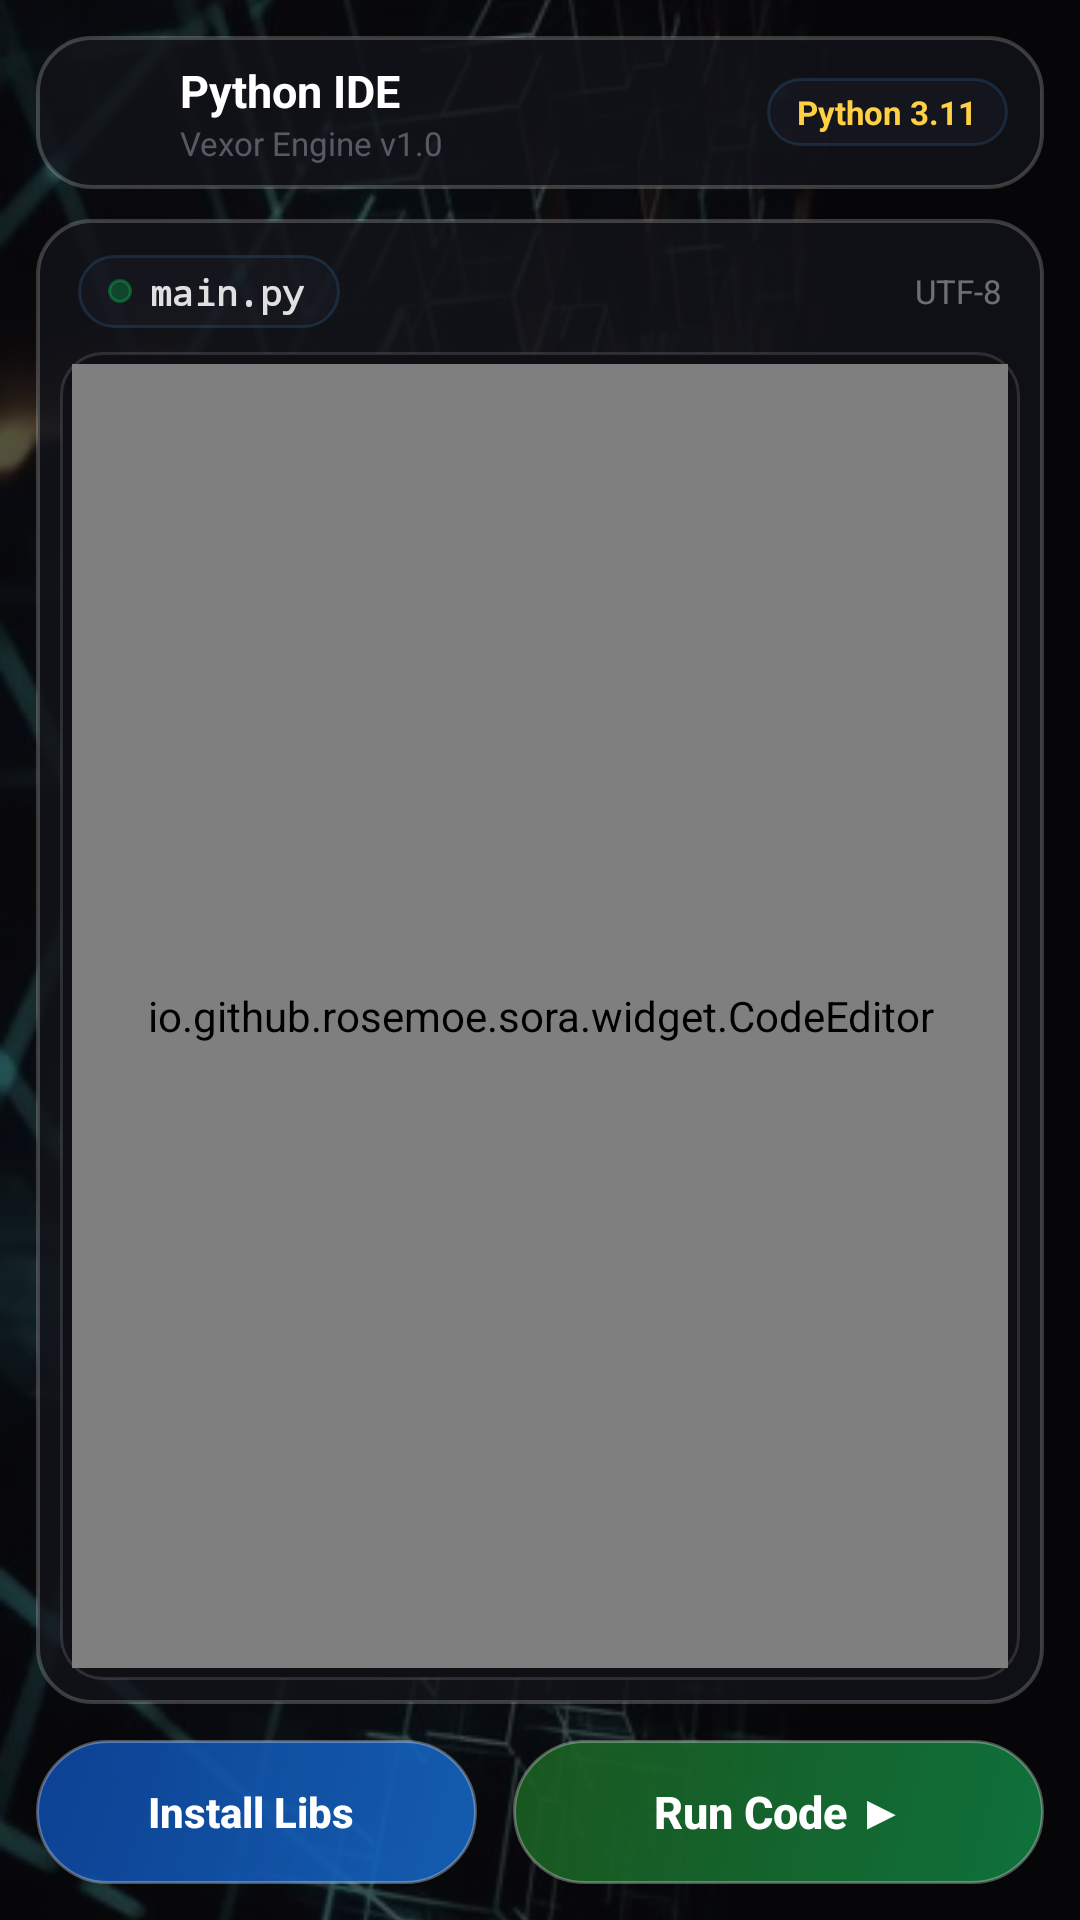

Produce the Android XML layout that renders to this screen, including the resource entries it uses.
<!-- AndroidManifest.xml: application theme Theme.Vexor -->
<!-- res/layout/activity_python.xml -->
<?xml version="1.0" encoding="utf-8"?>
<androidx.constraintlayout.widget.ConstraintLayout xmlns:android="http://schemas.android.com/apk/res/android"
    xmlns:app="http://schemas.android.com/apk/res-auto"
    xmlns:tools="http://schemas.android.com/tools"
    android:id="@+id/main"
    android:layout_width="match_parent"
    android:layout_height="match_parent"
    android:background="#0D0D11"
    tools:context=".Python_activity">

    
    <ImageView
        android:id="@+id/img_background"
        android:layout_width="0dp"
        android:layout_height="0dp"
        android:scaleType="centerCrop"
        app:layout_constraintBottom_toBottomOf="parent"
        app:layout_constraintEnd_toEndOf="parent"
        app:layout_constraintStart_toStartOf="parent"
        app:layout_constraintTop_toTopOf="parent"
        app:srcCompat="@drawable/bg" />

    
    <View
        android:layout_width="0dp"
        android:layout_height="0dp"
        android:background="#B309090D"
        app:layout_constraintBottom_toBottomOf="parent"
        app:layout_constraintEnd_toEndOf="parent"
        app:layout_constraintStart_toStartOf="parent"
        app:layout_constraintTop_toTopOf="parent" />

    
    <LinearLayout
        android:id="@+id/header_bar"
        android:layout_width="0dp"
        android:layout_height="wrap_content"
        android:layout_marginStart="12dp"
        android:layout_marginTop="12dp"
        android:layout_marginEnd="12dp"
        android:background="@drawable/glass_panel_bg"
        android:gravity="center_vertical"
        android:orientation="horizontal"
        android:paddingStart="12dp"
        android:paddingTop="8dp"
        android:paddingEnd="12dp"
        android:paddingBottom="8dp"
        app:layout_constraintEnd_toEndOf="parent"
        app:layout_constraintStart_toStartOf="parent"
        app:layout_constraintTop_toTopOf="parent">

        <ImageView
            android:layout_width="28dp"
            android:layout_height="28dp"
            android:layout_marginEnd="8dp"
            app:srcCompat="@drawable/python" />

        <LinearLayout
            android:layout_width="0dp"
            android:layout_height="wrap_content"
            android:layout_weight="1"
            android:orientation="vertical">

            <TextView
                android:layout_width="wrap_content"
                android:layout_height="wrap_content"
                android:text="Python IDE"
                android:textColor="#FFFFFF"
                android:textSize="15sp"
                android:textStyle="bold" />

            <TextView
                android:layout_width="wrap_content"
                android:layout_height="wrap_content"
                android:text="Vexor Engine v1.0"
                android:textColor="#80A0A0B0"
                android:textSize="11sp" />
        </LinearLayout>

        
        <TextView
            android:layout_width="wrap_content"
            android:layout_height="wrap_content"
            android:background="@drawable/glass_badge_bg"
            android:paddingStart="10dp"
            android:paddingTop="4dp"
            android:paddingEnd="10dp"
            android:paddingBottom="4dp"
            android:text="Python 3.11"
            android:textColor="#FED043"
            android:textSize="11sp"
            android:textStyle="bold" />
    </LinearLayout>

    
    <LinearLayout
        android:id="@+id/editor_container"
        android:layout_width="0dp"
        android:layout_height="0dp"
        android:layout_marginStart="12dp"
        android:layout_marginTop="10dp"
        android:layout_marginEnd="12dp"
        android:layout_marginBottom="12dp"
        android:background="@drawable/glass_panel_bg"
        android:orientation="vertical"
        android:padding="8dp"
        app:layout_constraintBottom_toTopOf="@+id/bottom_action_bar"
        app:layout_constraintEnd_toEndOf="parent"
        app:layout_constraintStart_toStartOf="parent"
        app:layout_constraintTop_toBottomOf="@+id/header_bar">

        
        <LinearLayout
            android:layout_width="match_parent"
            android:layout_height="wrap_content"
            android:gravity="center_vertical"
            android:orientation="horizontal"
            android:paddingStart="6dp"
            android:paddingTop="4dp"
            android:paddingEnd="6dp"
            android:paddingBottom="8dp">

            
            <LinearLayout
                android:layout_width="wrap_content"
                android:layout_height="wrap_content"
                android:background="@drawable/glass_badge_bg"
                android:gravity="center_vertical"
                android:orientation="horizontal"
                android:paddingStart="10dp"
                android:paddingTop="4dp"
                android:paddingEnd="12dp"
                android:paddingBottom="4dp">

                
                <View
                    android:layout_width="8dp"
                    android:layout_height="8dp"
                    android:layout_marginEnd="6dp"
                    android:background="@drawable/glass_badge_bg"
                    android:backgroundTint="#00FF66" />

                <TextView
                    android:layout_width="wrap_content"
                    android:layout_height="wrap_content"
                    android:fontFamily="monospace"
                    android:text="main.py"
                    android:textColor="#E0E0E0"
                    android:textSize="12sp"
                    android:textStyle="bold" />
            </LinearLayout>

            <View
                android:layout_width="0dp"
                android:layout_height="1dp"
                android:layout_weight="1" />

            <TextView
                android:layout_width="wrap_content"
                android:layout_height="wrap_content"
                android:text="UTF-8"
                android:textColor="#66FFFFFF"
                android:textSize="11sp" />
        </LinearLayout>

        
        <FrameLayout
            android:layout_width="match_parent"
            android:layout_height="match_parent"
            android:background="@drawable/glass_editor_bg"
            android:padding="4dp">

            <io.github.rosemoe.sora.widget.CodeEditor
                android:id="@+id/codeeditor"
                android:layout_width="match_parent"
                android:layout_height="match_parent"
                android:background="#00000000"
                android:padding="6dp" />
        </FrameLayout>
    </LinearLayout>

    
    <LinearLayout
        android:id="@+id/bottom_action_bar"
        android:layout_width="0dp"
        android:layout_height="wrap_content"
        android:layout_marginStart="12dp"
        android:layout_marginEnd="12dp"
        android:layout_marginBottom="12dp"
        android:gravity="center_vertical"
        android:orientation="horizontal"
        app:layout_constraintBottom_toBottomOf="parent"
        app:layout_constraintEnd_toEndOf="parent"
        app:layout_constraintStart_toStartOf="parent">

        
        <android.widget.Button
            android:id="@+id/btn_pip"
            android:layout_width="0dp"
            android:layout_height="48dp"
            android:layout_weight="1"
            android:layout_marginEnd="8dp"
            android:background="@drawable/glass_btn_pip"
            android:stateListAnimator="@null"
            android:text="Install Libs "
            android:textAllCaps="false"
            android:textColor="#FFFFFF"
            android:textSize="14sp"
            android:textStyle="bold" />

        
        <android.widget.Button
            android:id="@+id/run"
            android:layout_width="0dp"
            android:layout_height="48dp"
            android:layout_weight="1.2"
            android:layout_marginStart="4dp"
            android:background="@drawable/glass_btn_run"
            android:stateListAnimator="@null"
            android:text="Run Code ▶"
            android:textAllCaps="false"
            android:textColor="#FFFFFF"
            android:textSize="15sp"
            android:textStyle="bold" />
    </LinearLayout>

</androidx.constraintlayout.widget.ConstraintLayout>
<!-- resources referenced by this layout -->
<resources>
  <!-- drawable bg: jpg bitmap (drawable, 58062 bytes) -->
  <!-- drawable glass_badge_bg (drawable) -->
  <?xml version="1.0" encoding="utf-8"?>
  <shape xmlns:android="http://schemas.android.com/apk/res/android"
      android:shape="rectangle">
      <solid android:color="#332A2A38" />
      <corners android:radius="16dp" />
      <stroke
          android:width="1dp"
          android:color="#403771A2" />
  </shape>
  <!-- drawable glass_btn_pip (drawable) -->
  <?xml version="1.0" encoding="utf-8"?>
  <shape xmlns:android="http://schemas.android.com/apk/res/android"
      android:shape="rectangle">
      <corners android:radius="24dp" />
      <gradient
          android:angle="135"
          android:startColor="#E61565C0"
          android:endColor="#E60D47A1"
          android:type="linear" />
      <stroke
          android:width="1dp"
          android:color="#4DFFFFFF" />
  </shape>
  <!-- drawable glass_btn_run (drawable) -->
  <?xml version="1.0" encoding="utf-8"?>
  <shape xmlns:android="http://schemas.android.com/apk/res/android"
      android:shape="rectangle">
      <corners android:radius="24dp" />
      <gradient
          android:angle="135"
          android:startColor="#E6107C41"
          android:endColor="#E61B5E20"
          android:type="linear" />
      <stroke
          android:width="1dp"
          android:color="#4DFFFFFF" />
  </shape>
  <!-- drawable glass_editor_bg (drawable) -->
  <?xml version="1.0" encoding="utf-8"?>
  <shape xmlns:android="http://schemas.android.com/apk/res/android"
      android:shape="rectangle">
      <solid android:color="#F2101015" />
      <corners android:radius="14dp" />
      <stroke
          android:width="1dp"
          android:color="#20FFFFFF" />
  </shape>
  <!-- drawable glass_panel_bg (drawable) -->
  <?xml version="1.0" encoding="utf-8"?>
  <shape xmlns:android="http://schemas.android.com/apk/res/android"
      android:shape="rectangle">
      <solid android:color="#CC12131A" />
      <corners android:radius="18dp" />
      <stroke
          android:width="1.2dp"
          android:color="#33FFFFFF" />
  </shape>
  <style name="Theme.Vexor" parent="Base.Theme.Vexor" />
  <style name="Base.Theme.Vexor" parent="Theme.Material3.DayNight.NoActionBar">
          
          
      </style>
</resources>
